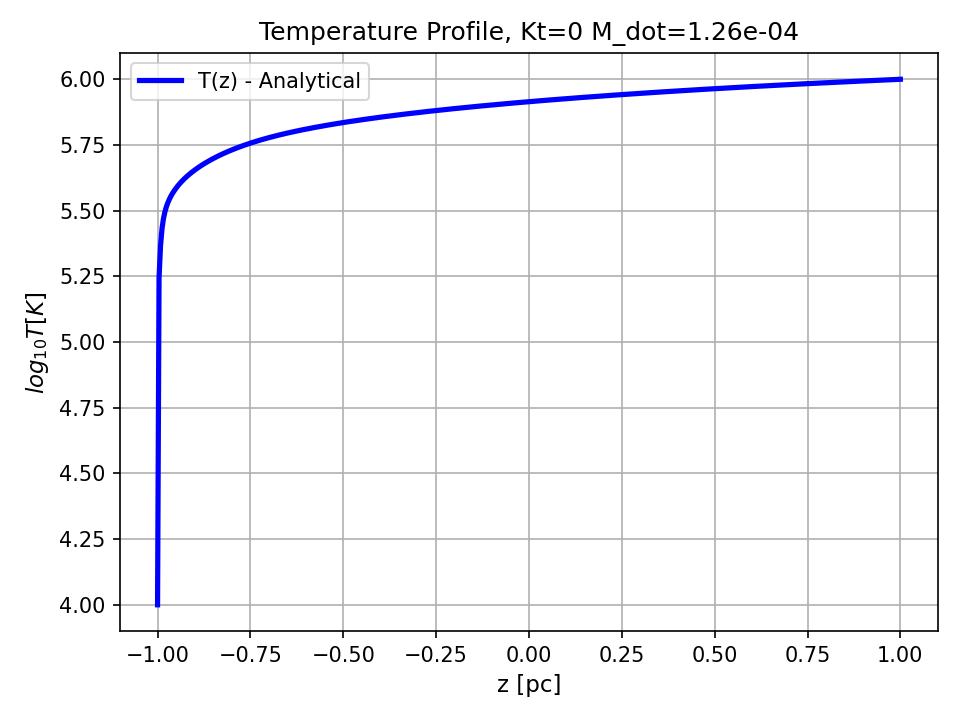

Values plotted in this chart, from the file beside it:
z_pc, T_K, T_tilde, M_dot
-1.0, 10000, 0.1, 0.0001262
-0.996, 175903, 1.759, 0.0001262
-0.992, 232785, 2.328, 0.0001262
-0.988, 270339, 2.703, 0.0001262
-0.984, 295700, 2.957, 0.0001262
-0.98, 313903, 3.139, 0.0001262
-0.976, 328114, 3.281, 0.0001262
-0.9719, 339923, 3.399, 0.0001262
-0.9679, 350152, 3.502, 0.0001262
-0.9639, 359267, 3.593, 0.0001262
-0.9599, 367554, 3.676, 0.0001262
-0.9559, 375199, 3.752, 0.0001262
-0.9519, 382331, 3.823, 0.0001262
-0.9479, 389043, 3.89, 0.0001262
-0.9439, 395402, 3.954, 0.0001262
-0.9399, 401460, 4.015, 0.0001262
-0.9359, 407257, 4.073, 0.0001262
-0.9319, 412826, 4.128, 0.0001262
-0.9279, 418194, 4.182, 0.0001262
-0.9238, 423381, 4.234, 0.0001262
-0.9198, 428406, 4.284, 0.0001262
-0.9158, 433284, 4.333, 0.0001262
-0.9118, 438027, 4.38, 0.0001262
-0.9078, 442645, 4.426, 0.0001262
-0.9038, 447149, 4.471, 0.0001262
-0.8998, 451547, 4.515, 0.0001262
-0.8958, 455845, 4.558, 0.0001262
-0.8918, 460050, 4.601, 0.0001262
-0.8878, 464168, 4.642, 0.0001262
-0.8838, 468202, 4.682, 0.0001262
-0.8798, 472159, 4.722, 0.0001262
-0.8758, 476040, 4.76, 0.0001262
-0.8717, 479851, 4.799, 0.0001262
-0.8677, 483594, 4.836, 0.0001262
-0.8637, 487272, 4.873, 0.0001262
-0.8597, 490888, 4.909, 0.0001262
-0.8557, 494444, 4.944, 0.0001262
-0.8517, 497942, 4.979, 0.0001262
-0.8477, 501383, 5.014, 0.0001262
-0.8437, 504770, 5.048, 0.0001262
-0.8397, 508104, 5.081, 0.0001262
-0.8357, 511386, 5.114, 0.0001262
-0.8317, 514618, 5.146, 0.0001262
-0.8277, 517802, 5.178, 0.0001262
-0.8236, 520939, 5.209, 0.0001262
-0.8196, 524029, 5.24, 0.0001262
-0.8156, 527076, 5.271, 0.0001262
-0.8116, 530078, 5.301, 0.0001262
-0.8076, 533039, 5.33, 0.0001262
-0.8036, 535958, 5.36, 0.0001262
-0.7996, 538837, 5.388, 0.0001262
-0.7956, 541676, 5.417, 0.0001262
-0.7916, 544477, 5.445, 0.0001262
-0.7876, 547240, 5.472, 0.0001262
-0.7836, 549967, 5.5, 0.0001262
-0.7796, 552658, 5.527, 0.0001262
-0.7756, 555314, 5.553, 0.0001262
-0.7715, 557935, 5.579, 0.0001262
-0.7675, 560523, 5.605, 0.0001262
-0.7635, 563078, 5.631, 0.0001262
... 440 more rows
